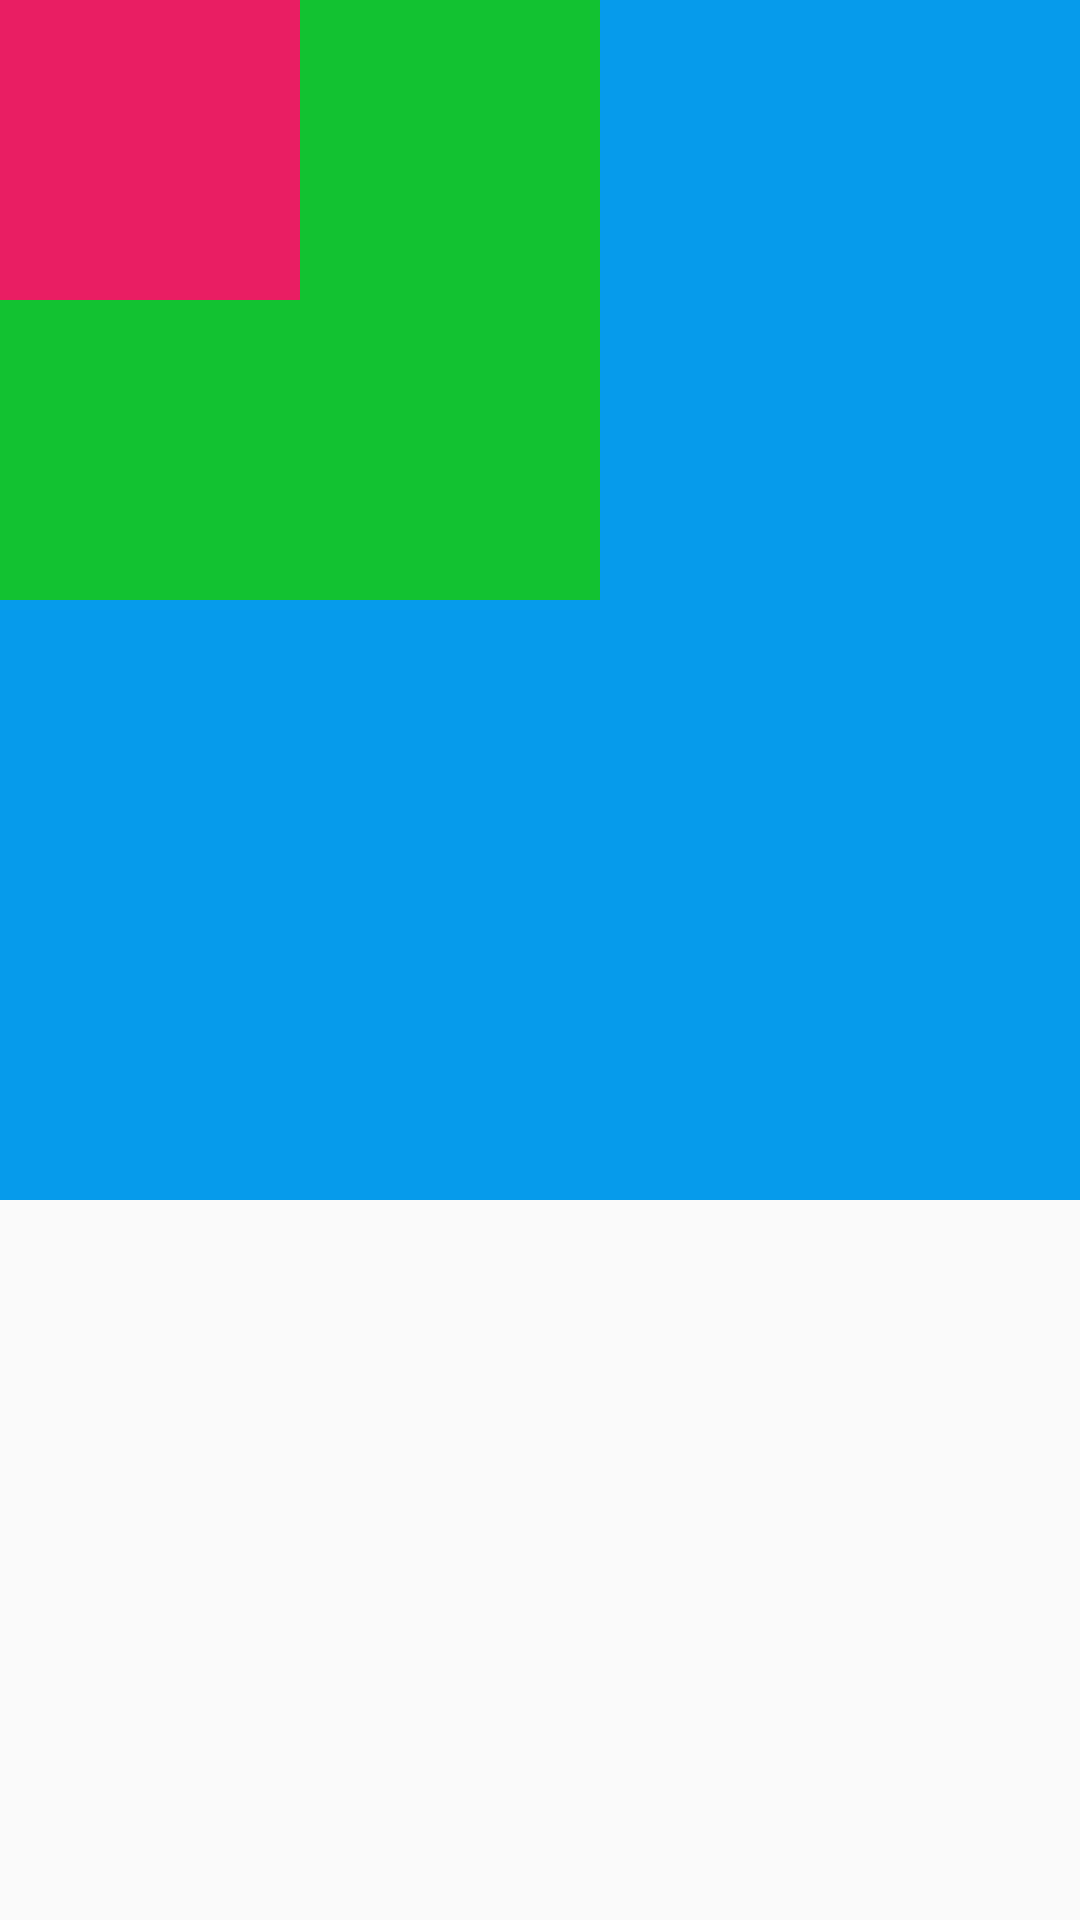

Write the Android layout XML for this screen, with the resource values it uses.
<!-- AndroidManifest.xml: application theme AppTheme -->
<!-- res/layout/activity_frame_test.xml -->
<?xml version="1.0" encoding="utf-8"?>
<FrameLayout xmlns:android="http://schemas.android.com/apk/res/android"
    xmlns:app="http://schemas.android.com/apk/res-auto"
    xmlns:tools="http://schemas.android.com/tools"
    android:layout_width="match_parent"
    android:layout_height="match_parent"
    tools:context=".FrameTestActivity">

    <View
        android:layout_width="400dp"
        android:layout_height="400dp"
        android:background="#069BEB" />

    <View
        android:layout_width="200dp"
        android:layout_height="200dp"
        android:background="#12C231"/>

    <View
        android:layout_width="100dp"
        android:layout_height="100dp"
        android:background="#E91E63"/>
</FrameLayout>
<!-- resources referenced by this layout -->
<resources>
  <style name="AppTheme" parent="Theme.AppCompat.Light.DarkActionBar">
          
          <item name="colorPrimary">@color/colorPrimary</item>
          <item name="colorPrimaryDark">@color/colorPrimaryDark</item>
          <item name="colorAccent">@color/colorAccent</item>
      </style>
  <!-- not gathered from this repository: default colours our renderer supplied (Android Studio template values) -->
  <color name="colorPrimary">#FF6200EE</color>
  <color name="colorPrimaryDark">#FF3700B3</color>
  <color name="colorAccent">#FF03DAC5</color>
</resources>
